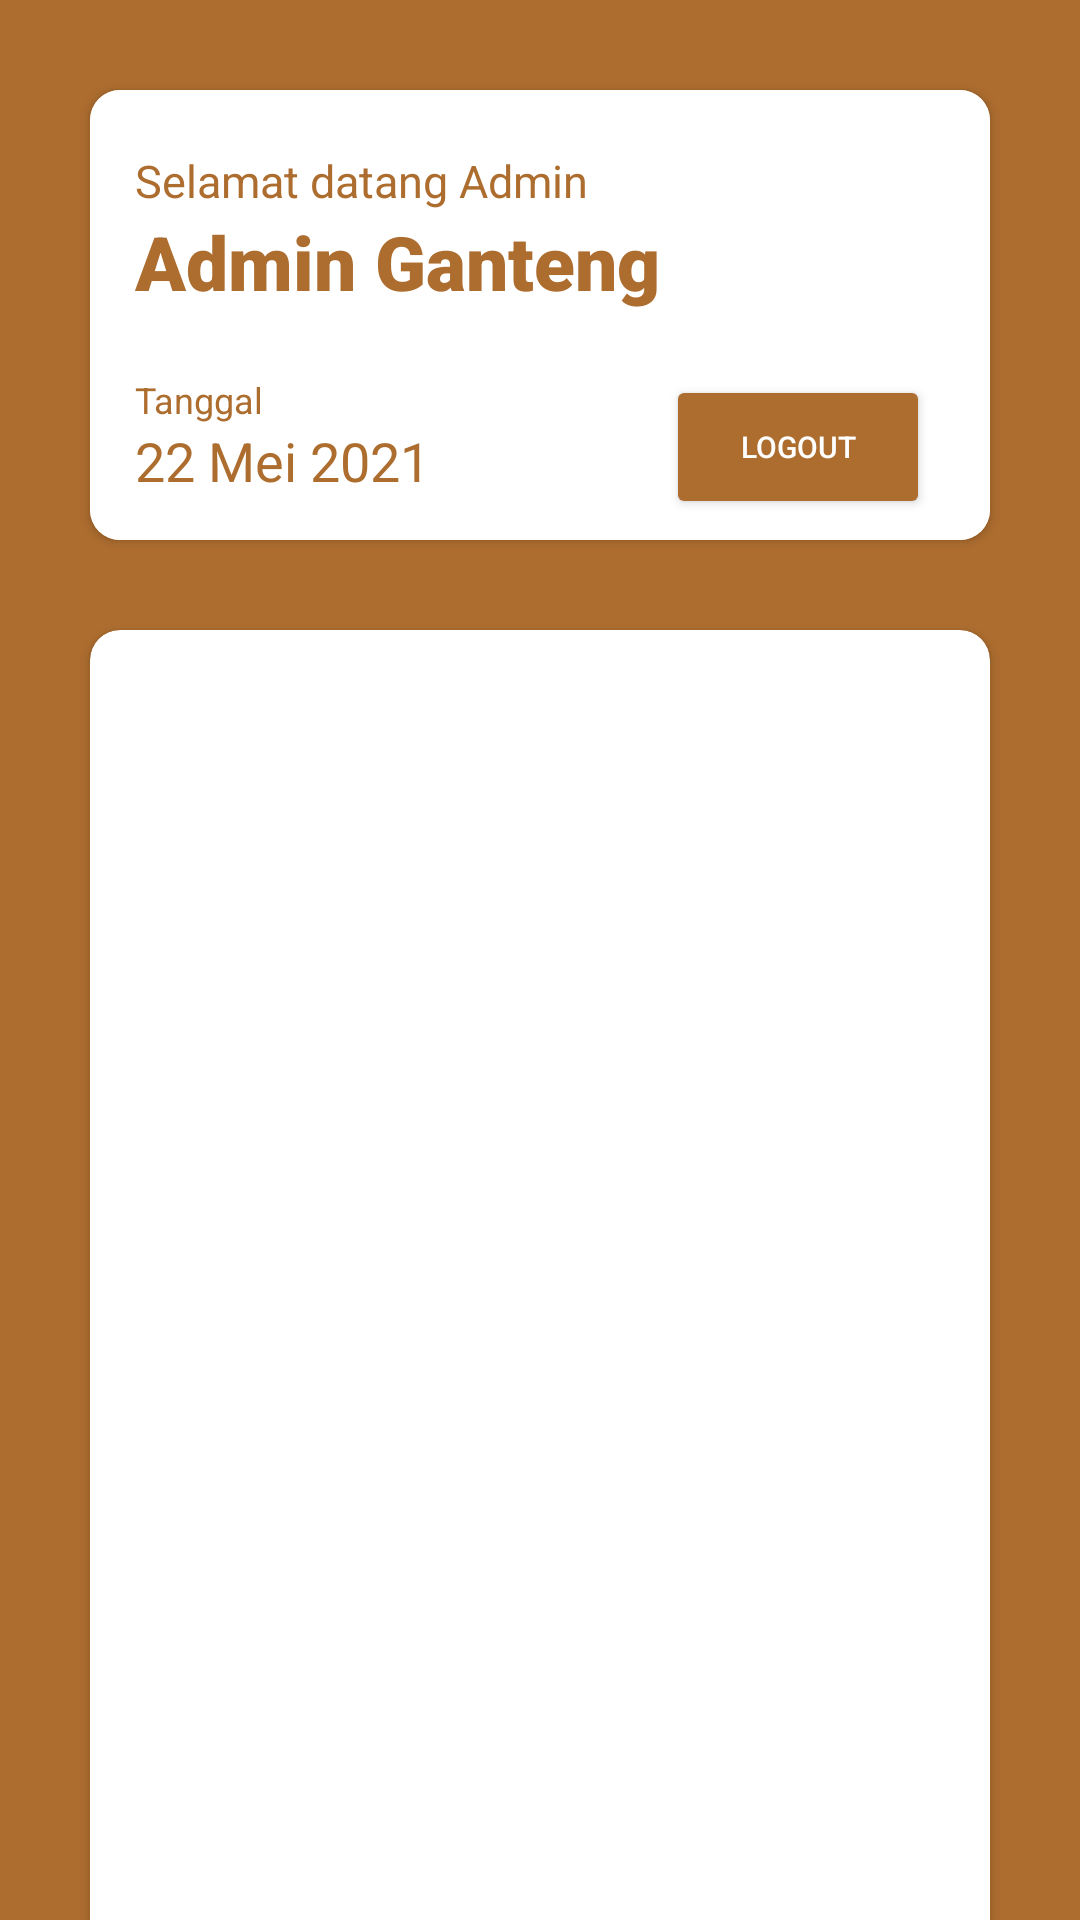

The Android layout XML behind this screen, and the referenced resources:
<!-- AndroidManifest.xml: application theme Theme.TemanNgopi -->
<!-- res/layout/activity_admin_dashboard.xml -->
<?xml version="1.0" encoding="utf-8"?>
<androidx.constraintlayout.widget.ConstraintLayout
    xmlns:android="http://schemas.android.com/apk/res/android"
    xmlns:app="http://schemas.android.com/apk/res-auto"
    xmlns:tools="http://schemas.android.com/tools"
    android:layout_width="match_parent"
    android:layout_height="match_parent"
    xmlns:card_view="http://schemas.android.com/apk/res-auto"
    tools:context=".AdminDashboardActivity"
    android:background="@color/brown1">

    <androidx.cardview.widget.CardView
        android:id="@+id/cardView"
        android:layout_width="match_parent"
        android:layout_height="150dp"
        android:layout_marginLeft="30dp"
        android:layout_marginTop="30dp"
        android:layout_marginRight="30dp"
        android:backgroundTint="@color/white"
        app:cardCornerRadius="10dp"
        app:layout_constraintEnd_toEndOf="parent"
        app:layout_constraintStart_toStartOf="parent"
        app:layout_constraintTop_toTopOf="parent">

        <LinearLayout
            android:layout_width="match_parent"
            android:layout_height="match_parent"
            android:background="@color/white"
            android:orientation="vertical">

            <LinearLayout
                android:layout_width="match_parent"
                android:layout_height="wrap_content"
                android:layout_marginLeft="15dp"
                android:layout_marginTop="20dp"
                android:layout_marginRight="20dp"
                android:orientation="horizontal">

                <LinearLayout
                    android:layout_width="wrap_content"
                    android:layout_height="wrap_content"
                    android:orientation="vertical">

                    <TextView
                        android:id="@+id/info_text"
                        android:layout_width="wrap_content"
                        android:layout_height="wrap_content"
                        android:text="Selamat datang Admin"
                        android:textColor="@color/brown1"
                        android:textSize="15dp" />

                    <TextView
                        android:id="@+id/usernameView"
                        android:layout_width="wrap_content"
                        android:layout_height="wrap_content"
                        android:fontFamily="sans-serif-black"
                        android:text="Admin Ganteng"
                        android:textColor="@color/brown1"
                        android:textSize="25dp" />

                </LinearLayout>

                <RelativeLayout
                    android:layout_width="match_parent"
                    android:layout_height="wrap_content">

                    <ImageView
                        android:layout_width="75dp"
                        android:layout_height="75dp"
                        android:layout_alignParentRight="true"
                        android:src="@drawable/ic_baseline_person_24"
                        app:tint="@color/brown1" />

                </RelativeLayout>


            </LinearLayout>


            <LinearLayout
                android:layout_width="match_parent"
                android:layout_height="wrap_content"
                android:layout_marginLeft="15dp"
                android:layout_marginTop="0dp"
                android:layout_marginRight="20dp"
                android:orientation="horizontal">

                <LinearLayout
                    android:layout_width="wrap_content"
                    android:layout_height="wrap_content"
                    android:orientation="vertical">

                    <TextView
                        android:id="@+id/tanggalShow"
                        android:layout_width="match_parent"
                        android:layout_height="wrap_content"
                        android:text="Tanggal"
                        android:textColor="@color/brown1"
                        android:textSize="12dp" />

                    <TextView
                        android:id="@+id/tanggalInfo"
                        android:layout_width="match_parent"
                        android:layout_height="wrap_content"
                        android:text="22 Mei 2021"
                        android:textColor="@color/brown1"
                        android:textSize="18dp" />

                </LinearLayout>

                <RelativeLayout
                    android:layout_width="match_parent"
                    android:layout_height="wrap_content">

                    <Button
                        android:id="@+id/buttonLogout"
                        android:layout_width="wrap_content"
                        android:layout_height="wrap_content"
                        android:layout_alignParentRight="true"
                        android:width="50dp"
                        android:height="25dp"
                        android:backgroundTint="@color/brown1"
                        android:text="LogOut"
                        android:textColor="@color/white"
                        android:textSize="10sp" />
                </RelativeLayout>


            </LinearLayout>


        </LinearLayout>


    </androidx.cardview.widget.CardView>

    <androidx.cardview.widget.CardView
        android:id="@+id/cardView2"
        android:layout_width="match_parent"
        android:layout_height="500dp"
        android:layout_marginLeft="30dp"
        android:layout_marginTop="30dp"
        android:layout_marginRight="30dp"
        android:backgroundTint="@color/white"
        app:cardCornerRadius="10dp"
        app:layout_constraintEnd_toEndOf="parent"
        app:layout_constraintStart_toStartOf="parent"
        app:layout_constraintTop_toBottomOf="@+id/cardView">

        <LinearLayout
            android:layout_width="match_parent"
            android:layout_height="match_parent"
            android:layout_marginLeft="15dp"
            android:layout_marginTop="20dp"
            android:layout_marginRight="15dp"
            android:layout_marginBottom="20dp"
            android:orientation="vertical">

            <ScrollView
                android:layout_width="match_parent"
                android:layout_height="match_parent">

                <LinearLayout
                    android:layout_width="match_parent"
                    android:layout_height="wrap_content"
                    android:orientation="vertical">

                    <androidx.recyclerview.widget.RecyclerView
                        android:id="@+id/memberRecycleView"
                        android:layout_width="match_parent"
                        android:layout_height="wrap_content"
                        android:layout_marginLeft="10dp"
                        android:layout_marginRight="10dp"/>


                </LinearLayout>

            </ScrollView>

        </LinearLayout>

    </androidx.cardview.widget.CardView>

</androidx.constraintlayout.widget.ConstraintLayout>
<!-- resources referenced by this layout -->
<resources>
  <color name="brown1">#AD6D2F</color>
  <color name="white">#FFFFFFFF</color>
  <style name="Theme.TemanNgopi" parent="Theme.MaterialComponents.DayNight.NoActionBar">
          
          <item name="colorPrimary">@color/brown2</item>
          <item name="colorPrimaryVariant">@color/brown1</item>
          <item name="colorOnPrimary">@color/white</item>
          
          <item name="colorSecondary">@color/teal_200</item>
          <item name="colorSecondaryVariant">@color/teal_700</item>
          <item name="colorOnSecondary">@color/black</item>
          
          <item name="android:statusBarColor" tools:targetApi="l">?attr/colorPrimaryVariant</item>
          
  
      </style>
  <color name="brown2">#80411E</color>
  <color name="teal_200">#FF03DAC5</color>
  <color name="teal_700">#FF018786</color>
  <color name="black">#FF000000</color>
</resources>
